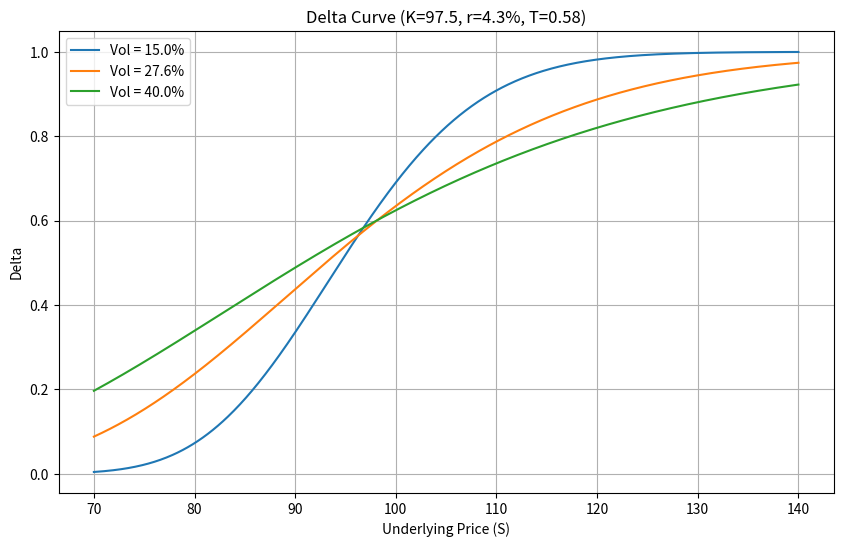

This chart was generated by the following Python code:
import numpy as np
import matplotlib.pyplot as plt
from scipy.stats import norm
import os

# 参数设定
K = 97.5          # 行权价
r = 0.043         # 无风险利率 4.3%
T = 0.58          # 到期时间
S_range = np.linspace(70, 140, 700)  # 标的价格范围
vols = [0.15, 0.276, 0.40]  # 波动率可调，取15%, 27.6%, 40%

# 计算看涨期权 Delta 的函数
def calc_delta(S, K, r, T, vol):
    d1 = (np.log(S / K) + (r + 0.5 * vol**2) * T) / (vol * np.sqrt(T))
    return norm.cdf(d1)

# 计算 S=110, vol=27.6% 时的 Delta
S_target = 110
vol_target = 0.276
delta_at_s110 = calc_delta(S_target, K, r, T, vol_target)

# 计算三条曲线的 Delta
deltas = {}
for v in vols:
    deltas[v] = calc_delta(S_range, K, r, T, v)

# 绘图设置
plt.figure(figsize=(10, 6))
for v in vols:
    plt.plot(S_range, deltas[v], label=f'Vol = {v*100}%')

plt.title('Delta Curve (K=97.5, r=4.3%, T=0.58)')
plt.xlabel('Underlying Price (S)')
plt.ylabel('Delta')
plt.legend()
plt.grid(True)

# 保存图像
figure_path = 'delta_curve.png'
plt.savefig(figure_path)
plt.close()

# 按照输出契约生成结果字典
result = {
    'delta_at_s110': delta_at_s110,
    'figure_path': os.path.abspath(figure_path)
}

print(result)
